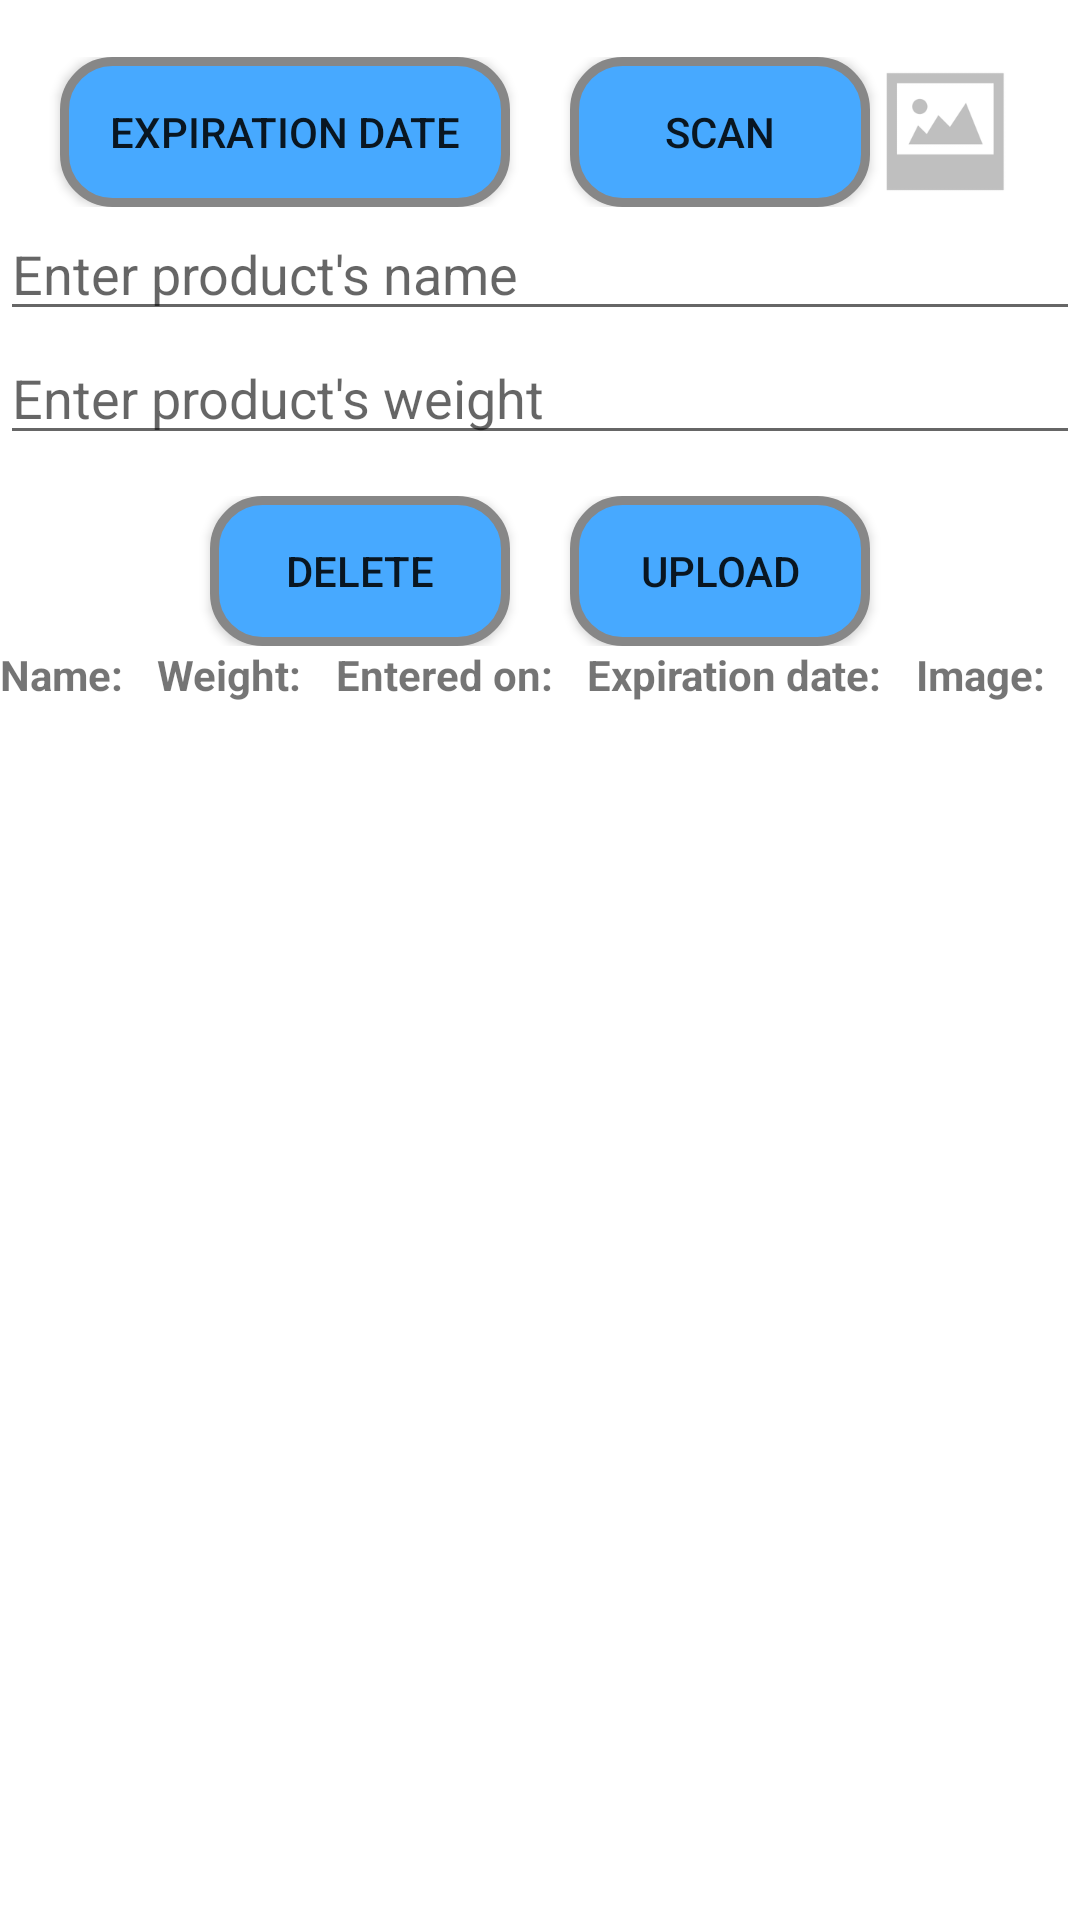

The Android layout XML behind this screen, and the referenced resources:
<!-- AndroidManifest.xml: application theme AppTheme -->
<!-- res/layout/activity_main.xml -->
<?xml version="1.0" encoding="utf-8"?>
<LinearLayout xmlns:android="http://schemas.android.com/apk/res/android"
    xmlns:app="http://schemas.android.com/apk/res-auto"
    xmlns:tools="http://schemas.android.com/tools"
    android:layout_width="match_parent"
    android:layout_height="match_parent"
    android:background="@android:color/white"
    android:gravity="center"
    android:orientation="vertical"
    tools:context=".Main">


    <TextView
        android:id="@+id/textView7"
        android:layout_width="match_parent"
        android:layout_height="wrap_content" />

    <LinearLayout
        android:layout_width="match_parent"
        android:layout_height="wrap_content"
        android:gravity="center"
        android:orientation="horizontal">

        <Button
            android:id="@+id/expired"
            android:layout_width="150dp"
            android:layout_height="wrap_content"
            android:textColor="@color/common_google_signin_btn_text_dark_default"
            android:background="@drawable/buttonshape"
            android:text="expiration date" />

        <Space
            android:layout_width="20dp"
            android:layout_height="match_parent" />

        <Button
            android:id="@+id/scan"
            android:layout_width="wrap_content"
            android:layout_height="wrap_content"
            android:textColor="@color/common_google_signin_btn_text_dark_default"
            android:background="@drawable/buttonshape"
            android:text="scan" />

        <ImageView
            android:id="@+id/imageView"
            android:layout_width="50dp"
            android:layout_height="50dp"
            app:srcCompat="@drawable/no_image" />
    </LinearLayout>

    <LinearLayout
        android:layout_width="match_parent"
        android:layout_height="wrap_content"
        android:orientation="vertical">

        <EditText
            android:id="@+id/editText"
            android:layout_width="match_parent"
            android:layout_height="wrap_content"
            android:ems="10"
            android:hint="Enter product's name"
            android:inputType="textPersonName" />

        <EditText
            android:id="@+id/editText2"
            android:layout_width="match_parent"
            android:layout_height="wrap_content"
            android:ems="10"
            android:hint="Enter product's weight"
            android:inputType="textPersonName" />


    </LinearLayout>

    <LinearLayout
        android:layout_width="wrap_content"
        android:layout_height="wrap_content"
        android:orientation="horizontal">

        <TextView
            android:id="@+id/picked"
            android:layout_width="match_parent"
            android:layout_height="wrap_content"
            android:text=""
            android:textSize="10dp" />


    </LinearLayout>

    <LinearLayout
        android:layout_width="match_parent"
        android:layout_height="wrap_content"
        android:gravity="center"
        android:orientation="horizontal">

        <Button
            android:id="@+id/delete"
            android:layout_width="wrap_content"
            android:layout_height="wrap_content"
            android:textColor="@color/common_google_signin_btn_text_dark_default"
            android:background="@drawable/buttonshape"
            android:onClick="delete"
            android:text="delete" />

        <Space
            android:layout_width="20dp"
            android:layout_height="match_parent" />

        <Button
            android:id="@+id/upload"
            android:layout_width="wrap_content"
            android:layout_height="wrap_content"
            android:textColor="@color/common_google_signin_btn_text_dark_default"
            android:background="@drawable/buttonshape"
            android:onClick="upload"
            android:text="upload" />
    </LinearLayout>

    <LinearLayout
        android:layout_width="match_parent"
        android:layout_height="wrap_content"
        android:orientation="horizontal">

        <TextView
            android:id="@+id/textView2"
            android:layout_width="wrap_content"
            android:layout_height="wrap_content"
            android:layout_weight="1"
            android:text="Name:"
            android:textStyle="bold" />

        <TextView
            android:id="@+id/textView3"
            android:layout_width="wrap_content"
            android:layout_height="wrap_content"
            android:layout_weight="1"
            android:text="Weight:"
            android:textStyle="bold" />

        <TextView
            android:id="@+id/textView4"
            android:layout_width="wrap_content"
            android:layout_height="wrap_content"
            android:layout_weight="1"
            android:text="Entered on:"
            android:textStyle="bold" />

        <TextView
            android:id="@+id/textView5"
            android:layout_width="wrap_content"
            android:layout_height="wrap_content"
            android:layout_weight="1"
            android:text="Expiration date:"
            android:textStyle="bold" />

        <TextView
            android:id="@+id/textView6"
            android:layout_width="wrap_content"
            android:layout_height="wrap_content"
            android:layout_weight="1"
            android:text="Image:"
            android:textStyle="bold" />
    </LinearLayout>

    <ListView
        android:id="@+id/list"
        android:layout_width="match_parent"
        android:layout_height="match_parent" />
</LinearLayout>
<!-- resources referenced by this layout -->
<resources>
  <!-- drawable buttonshape (drawable) -->
  <?xml version="1.0" encoding="utf-8"?>
  
  <shape xmlns:android="http://schemas.android.com/apk/res/android" android:shape="rectangle" >
      <corners
          android:radius="16dp"
          />
      <gradient
          android:angle="45"
          android:centerX="50%"
          android:centerColor="#47A9FF"
          android:startColor="#47A9FF"
          android:endColor="#47A9FF"
          android:type="linear"
          />
      <padding
          android:left="0dp"
          android:top="0dp"
          android:right="0dp"
          android:bottom="0dp"
          />
      <size
          android:width="100dp"
          android:height="50dp"
          />
      <stroke
          android:width="3dp"
          android:color="#878787"
          />
  </shape>
  <!-- drawable no_image: png bitmap (drawable, 1649 bytes) -->
  <style name="AppTheme" parent="Theme.AppCompat.Light.DarkActionBar">
          
          <item name="colorPrimary">@color/title_color</item>
          <item name="colorPrimaryDark">@color/notification_color</item>
          <item name="colorAccent">@color/colorAccent</item>
      </style>
  <color name="title_color">#47A9FF</color>
  <color name="notification_color">#347EC0</color>
  <color name="colorAccent">#D81B60</color>
</resources>
